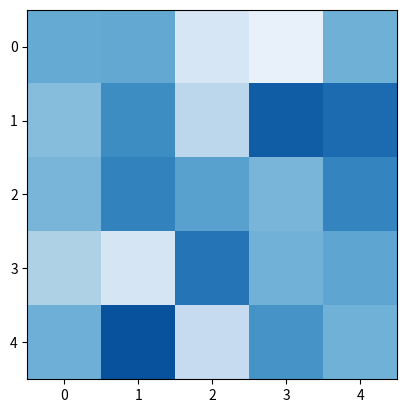

Here is the Python script that generated this plot:
"""
Implementation of the Axelrod model of cultural convergence and polarisation

AXELROD R (1997) The dissemination of culture - A model with local convergence and global polarization. 
    Journal of Conflict Resolution 41(2), pp. 203-226.]
"""

# Convention: greediness is the first component, money the second

# Import libraries
import numpy as np
from matplotlib import pyplot
from numpy.random import random
from matplotlib import cm
import random as rd

# Define constants
SIZE = 5 # grid of agents with SIZE * SIZE
RUNS = 500000 # number of iterations
PROB_SHIFT = 0.1 # additional winning probability for the agent with more money
MONEY_GAMBLE_SHARE = 0.004 # play in a game for this share of total money in the economy
START_WEALTH_DISTRIBUTION = 3 # 1: everyone gets 2/7, 2: random draw from uniform(0,4/7), 3: random draw from beta(2,5): replicates realistic wealth distribution between 0 and 1 with expected value 2/7
TAX_RATE = 0.0 # flat tax on wealth, redistributed lump-sum every iteration. Set to 0 to get model without state

# Seed pseudo-random number generator
rd.seed(1)

# Define the model and the agents as classes
class Agent():
    "Agents to populate the model"
    
    def __init__(self):
        self.greediness = rd.uniform(0, 1)
        if START_WEALTH_DISTRIBUTION == 1:
            self.money = 2/7
        elif START_WEALTH_DISTRIBUTION == 2:
            self.money = rd.uniform(0, 4/7)
        elif START_WEALTH_DISTRIBUTION == 3:
            self.money = rd.betavariate(2, 5)
    def game(self, MONEY_GAMBLE, target, model):
        interaction_probability = self.greediness

        if self.money > model.agents[target].money:
            win_probability = 0.5 + PROB_SHIFT
        else:
            win_probability = 0.5 - PROB_SHIFT

        if rd.uniform(0, 1) < interaction_probability:
            if rd.uniform(0, 1) < win_probability:    
                model.agents[target].money = model.agents[target].money - MONEY_GAMBLE
                self.money = self.money + MONEY_GAMBLE
            else: 
                model.agents[target].money = model.agents[target].money + MONEY_GAMBLE
                self.money = self.money - MONEY_GAMBLE

class Axelrod():
    "This is the model"
    
    def __init__(self):
        self.agents = [Agent() for i in range(SIZE**2)]
        
        # init result vector 
        self.results = {} # empty dictionary
        self.results = {i: [] for i in range(SIZE**2)}
        # add results for each participant to their corresponding key
        for i in range(SIZE**2):
            self.results[i] = []            
    
    def tick(self):
        "Runs a single cycle of the simulation"
        try:
            active = rd.choice(list(enumerate(self.agents)))
            passive = rd.choice(list(enumerate(self.agents)))
            while active[0] == passive[0]:
                passive = rd.choice(list(enumerate(self.agents)))     
            active[1].game(MONEY_GAMBLE_SHARE * sum([self.agents[i].money for i in range(SIZE**2)]), passive[0], self)
            total_wealth = sum([self.agents[i].money for i in range(0, SIZE**2)])
            for i in range(0, SIZE**2):
                self.agents[i].money = (1-TAX_RATE) * self.agents[i].money + (TAX_RATE * total_wealth / (SIZE**2))
        except IndexError:
            self.tick()
 
    def show_state(self):
        for n in range(0, SIZE):
            #row = [ [self.agents[i].greediness, self.agents[i].money] for i in range(n * SIZE, n * (SIZE) + SIZE)]
            row = [ [self.agents[i].money] for i in range(n * SIZE, n * (SIZE) + SIZE)]
            for agent in row:
                print("[", end="")
                print(*agent, sep=",", end="")
                print("]", end="")
            print()
            print("-" * (SIZE*2*2+SIZE))
    
    def run_sim(self):
        print("Initial state of the model:")
        print()
        self.show_state()
        print()
        print("Running simulation...")
        for r in range(1,RUNS):
            for i in range (SIZE**2):
                self.results[i].append(self.agents[i].money)
            if r % (RUNS/5) == 0:
                print('run {}'.format(r))
                self.visualize_output()
            self.tick()
        print("Final state of the model:")
        self.show_state()

    def visualize_output(self):
        color = []
        for i in range(len(self.agents)):
            color.append(self.agents[i].money)
        color = np.reshape(color, (SIZE,SIZE))
        pyplot.imshow(color, interpolation='nearest', cmap=cm.Blues, vmin=-150, vmax=150)
        pyplot.show()

if __name__ == "__main__":
    model = Axelrod()
    model.run_sim()

